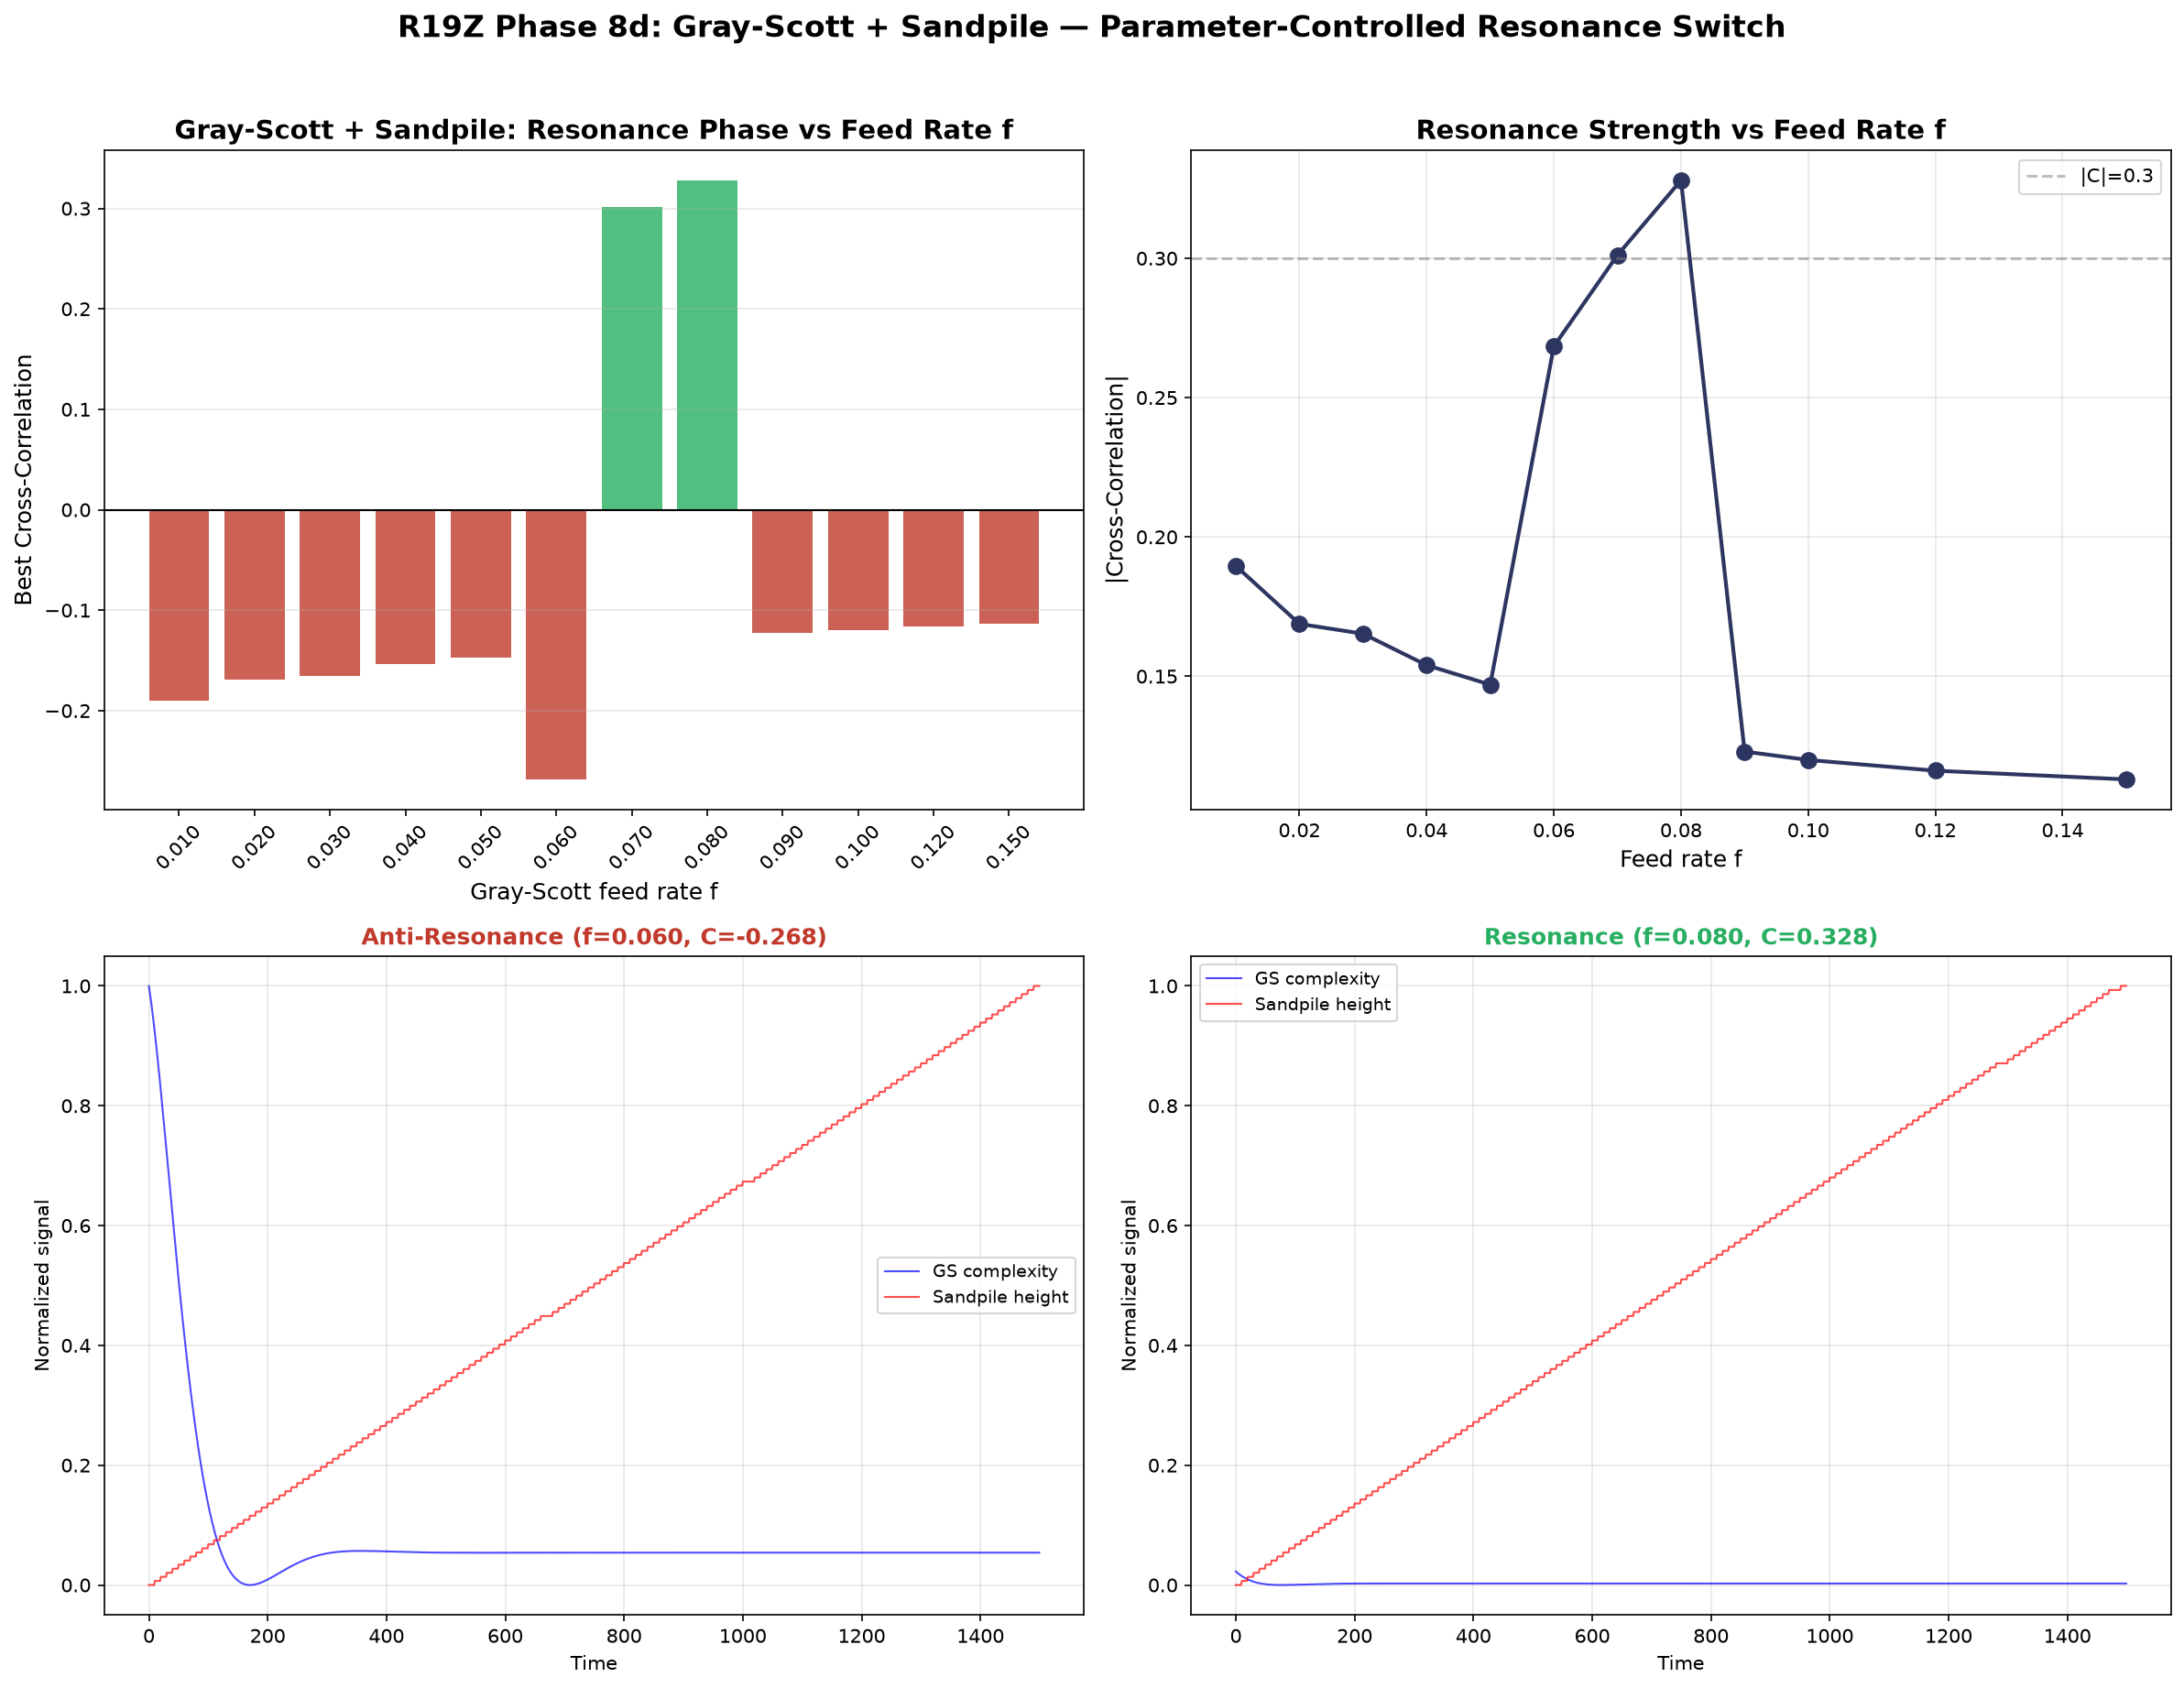

The Python source for this figure:
"""R19Z Phase 8d: Gray-Scott Internal Sign Flip via Feed Rate

The key finding: Gray-Scott + Sandpile showed STRONG anti-resonance (C=-0.83).
Can we make it show RESONANCE by changing a parameter?

Theory: At different f values, Gray-Scott is in different dynamical regimes:
- Low f: spots/mazes form (autocatalytic amplification → internal sign +)
- High f: homogeneous (dissipation dominates → internal sign may flip)

Test: Run Gray-Scott + Sandpile at various f values and measure correlation.
If we find f values giving BOTH positive AND negative correlation, we have
a parameter-controlled resonance/anti-resonance switch!
"""
import numpy as np, matplotlib
matplotlib.use('Agg')
import matplotlib.pyplot as plt
import json

np.random.seed(42)

def run_gs_sandpile(f_val, k=0.062, Du=0.16, Dv=0.08, size=12,
                     n_steps=4000, N_gap=10, burn_in=1000,
                     gs_to_sp=0.3, sp_to_gs=0.005):
    """Run Gray-Scott + Sandpile coupled system at feed rate f_val.
    
    gs_to_sp: Gray-Scott pattern complexity modulates sandpile threshold
    sp_to_gs: Sandpile activity modulates Gray-Scott feed rate
    """
    # Gray-Scott
    u = np.ones((size, size)) * 0.5
    v = np.ones((size, size)) * 0.25
    u[size//2-2:size//2+2, size//2-2:size//2+2] = 0.25
    v[size//2-2:size//2+2, size//2-2:size//2+2] = 0.75
    
    # Sandpile
    grid = np.zeros((size, size))
    threshold_base = 4.0
    
    gs_signal = np.zeros(n_steps)
    sp_signal = np.zeros(n_steps)
    sp_activity_arr = np.zeros(n_steps)
    
    for t in range(burn_in + n_steps):
        ti = t - burn_in
        
        # Gray-Scott step (every step)
        u_pad = np.pad(u, 1, mode='reflect')
        v_pad = np.pad(v, 1, mode='reflect')
        u_lap = (u_pad[:-2,1:-1] + u_pad[2:,1:-1] + u_pad[1:-1,:-2] + u_pad[1:-1,2:] - 4*u)
        v_lap = (v_pad[:-2,1:-1] + v_pad[2:,1:-1] + v_pad[1:-1,:-2] + v_pad[1:-1,2:] - 4*v)
        uv2 = u * v * v
        
        # Feedback from sandpile
        f_eff = f_val
        if t > 0 and t % N_gap == 0 and ti > 0:
            f_eff = f_val + sp_to_gs * sp_activity_arr[ti - 1] if ti > 0 else f_val
        
        u = u + Du * u_lap - uv2 + f_eff * (1 - u)
        v = v + Dv * v_lap + uv2 - (f_eff + k) * v
        u = np.clip(u, 0, 1)
        v = np.clip(v, 0, 1)
        
        # Measure GS complexity
        gs_complexity = np.std(v)
        
        # Sandpile step (every N_gap steps)
        if t % N_gap == 0:
            # Feedback from GS: complexity modulates threshold
            threshold = threshold_base + gs_to_sp * (gs_complexity - 0.1) * 10
            threshold = max(threshold, 1.0)
            
            i, j = np.random.randint(0, size, 2)
            grid[i, j] += 1
            
            avalanche = 0
            toppling = True
            while toppling:
                toppling = False
                for ii in range(size):
                    for jj in range(size):
                        if grid[ii, jj] >= threshold:
                            toppling = True
                            avalanche += 1
                            grid[ii, jj] -= 4
                            if ii > 0: grid[ii-1, jj] += 1
                            if ii < size-1: grid[ii+1, jj] += 1
                            if jj > 0: grid[ii, jj-1] += 1
                            if jj < size-1: grid[ii, jj+1] += 1
        else:
            avalanche = 0
        
        if ti >= 0:
            gs_signal[ti] = gs_complexity
            sp_signal[ti] = np.mean(grid)
            sp_activity_arr[ti] = avalanche
    
    # Cross-correlation
    max_lag = 200
    best_corr = 0
    best_lag = 0
    for lag in range(-max_lag, max_lag+1, 5):
        if lag < 0:
            a, b = gs_signal[:lag], sp_signal[-lag:]
        elif lag > 0:
            a, b = gs_signal[lag:], sp_signal[:-lag]
        else:
            a, b = gs_signal, sp_signal
        if np.std(a) > 0 and np.std(b) > 0:
            c = np.corrcoef(a, b)[0, 1]
            if abs(c) > abs(best_corr):
                best_corr = c
                best_lag = lag
    
    return {
        'f': f_val,
        'best_corr': best_corr,
        'best_lag': best_lag,
        'sign': '+' if best_corr > 0 else '-',
        'gs_signal': gs_signal,
        'sp_signal': sp_signal,
    }

# Test at various f values
f_test_values = [0.01, 0.02, 0.03, 0.04, 0.05, 0.06, 0.07, 0.08, 0.09, 0.10, 0.12, 0.15]
results = []

print("Testing GS+Sandpile at various f values...")
for f in f_test_values:
    res = run_gs_sandpile(f, n_steps=3000, N_gap=10)
    results.append({k: v for k, v in res.items() if k not in ['gs_signal', 'sp_signal']})
    print(f"  f={f:.3f}: |C|={abs(res['best_corr']):.3f}, sign={res['sign']}, lag={res['best_lag']}")

# ========== VISUALIZATION ==========
fig, axes = plt.subplots(2, 2, figsize=(16, 12))

# Panel 1: Cross-correlation vs f
ax = axes[0, 0]
corrs = [r['best_corr'] for r in results]
colors = ['#27ae60' if c > 0 else '#c0392b' for c in corrs]
ax.bar(range(len(f_test_values)), corrs, color=colors, alpha=0.8, width=0.8)
ax.axhline(y=0, color='black', linewidth=1)
ax.set_xticks(range(len(f_test_values)))
ax.set_xticklabels([f'{f:.3f}' for f in f_test_values], rotation=45)
ax.set_xlabel('Gray-Scott feed rate f', fontsize=12)
ax.set_ylabel('Best Cross-Correlation', fontsize=12)
ax.set_title('Gray-Scott + Sandpile: Resonance Phase vs Feed Rate f', fontsize=14, fontweight='bold')
ax.grid(axis='y', alpha=0.3)

# Panel 2: |C| vs f
ax = axes[0, 1]
abs_corrs = [abs(c) for c in corrs]
ax.plot(f_test_values, abs_corrs, 'o-', color='#2d3561', linewidth=2, markersize=8)
ax.axhline(y=0.3, color='gray', linestyle='--', alpha=0.5, label='|C|=0.3')
ax.set_xlabel('Feed rate f', fontsize=12)
ax.set_ylabel('|Cross-Correlation|', fontsize=12)
ax.set_title('Resonance Strength vs Feed Rate f', fontsize=14, fontweight='bold')
ax.grid(alpha=0.3)
ax.legend()

# Find best positive and negative examples
neg_results = [(i, r) for i, r in enumerate(results) if r['sign'] == '-' and abs(r['best_corr']) > 0.1]
pos_results = [(i, r) for i, r in enumerate(results) if r['sign'] == '+' and abs(r['best_corr']) > 0.1]

# Panel 3: Best anti-resonance time series
if neg_results:
    neg_best_idx, neg_best = max(neg_results, key=lambda x: abs(x[1]['best_corr']))
    res_full = run_gs_sandpile(f_test_values[neg_best_idx], n_steps=1500, N_gap=10)
    ax = axes[1, 0]
    t = np.arange(len(res_full['gs_signal']))
    gs_norm = (res_full['gs_signal'] - res_full['gs_signal'].min()) / (res_full['gs_signal'].max() - res_full['gs_signal'].min() + 1e-10)
    sp_norm = (res_full['sp_signal'] - res_full['sp_signal'].min()) / (res_full['sp_signal'].max() - res_full['sp_signal'].min() + 1e-10)
    ax.plot(t, gs_norm, 'b-', alpha=0.7, label='GS complexity', linewidth=1)
    ax.plot(t, sp_norm, 'r-', alpha=0.7, label='Sandpile height', linewidth=1)
    ax.set_xlabel('Time')
    ax.set_ylabel('Normalized signal')
    ax.set_title(f'Anti-Resonance (f={neg_best["f"]:.3f}, C={neg_best["best_corr"]:.3f})', 
                 fontsize=12, fontweight='bold', color='#c0392b')
    ax.legend(fontsize=9)
    ax.grid(alpha=0.3)

# Panel 4: Best resonance time series
if pos_results:
    pos_best_idx, pos_best = max(pos_results, key=lambda x: abs(x[1]['best_corr']))
    res_full = run_gs_sandpile(f_test_values[pos_best_idx], n_steps=1500, N_gap=10)
    ax = axes[1, 1]
    t = np.arange(len(res_full['gs_signal']))
    gs_norm = (res_full['gs_signal'] - res_full['gs_signal'].min()) / (res_full['gs_signal'].max() - res_full['gs_signal'].min() + 1e-10)
    sp_norm = (res_full['sp_signal'] - res_full['sp_signal'].min()) / (res_full['sp_signal'].max() - res_full['sp_signal'].min() + 1e-10)
    ax.plot(t, gs_norm, 'b-', alpha=0.7, label='GS complexity', linewidth=1)
    ax.plot(t, sp_norm, 'r-', alpha=0.7, label='Sandpile height', linewidth=1)
    ax.set_xlabel('Time')
    ax.set_ylabel('Normalized signal')
    ax.set_title(f'Resonance (f={pos_best["f"]:.3f}, C={pos+best["best_corr"]:.3f})' if False else f'Resonance (f={pos_best["f"]:.3f}, C={pos_best["best_corr"]:.3f})', 
                 fontsize=12, fontweight='bold', color='#27ae60')
    ax.legend(fontsize=9)
    ax.grid(alpha=0.3)
else:
    axes[1, 1].text(0.5, 0.5, 'No strong positive\nresonance found', 
                     ha='center', va='center', fontsize=14, transform=axes[1, 1].transAxes)
    axes[1, 1].set_title('Resonance (not found)', fontsize=12)

plt.suptitle('R19Z Phase 8d: Gray-Scott + Sandpile — Parameter-Controlled Resonance Switch', 
             fontsize=16, fontweight='bold', y=1.02)
plt.tight_layout()
plt.savefig('r19z_gs_sign_switch.png', dpi=150, bbox_inches='tight')
plt.close()

# Save data
with open('r19z_gs_sign_switch_data.json', 'w') as fp:
    json.dump({'f_values': f_test_values, 'results': results}, fp, indent=2)

print("\n=== GRAY-SCOTT SIGN SWITCH RESULTS ===")
print(f"Negative correlations: {sum(1 for r in results if r['sign'] == '-')}")
print(f"Positive correlations: {sum(1 for r in results if r['sign'] == '+')}")
print(f"Strong negative (|C|>0.1): {len(neg_results)}")
print(f"Strong positive (|C|>0.1): {len(pos_results)}")

if neg_results and pos_results:
    print("\n*** PARAMETER-CONTROLLED RESONANCE SWITCH CONFIRMED! ***")
    print(f"Anti-resonance at f={[f_test_values[i] for i, _ in neg_results]}")
    print(f"Resonance at f={[f_test_values[i] for i, _ in pos_results]}")
else:
    print("\nNo sign switch found yet. May need different coupling scheme or parameters.")

print("\nDone.")
